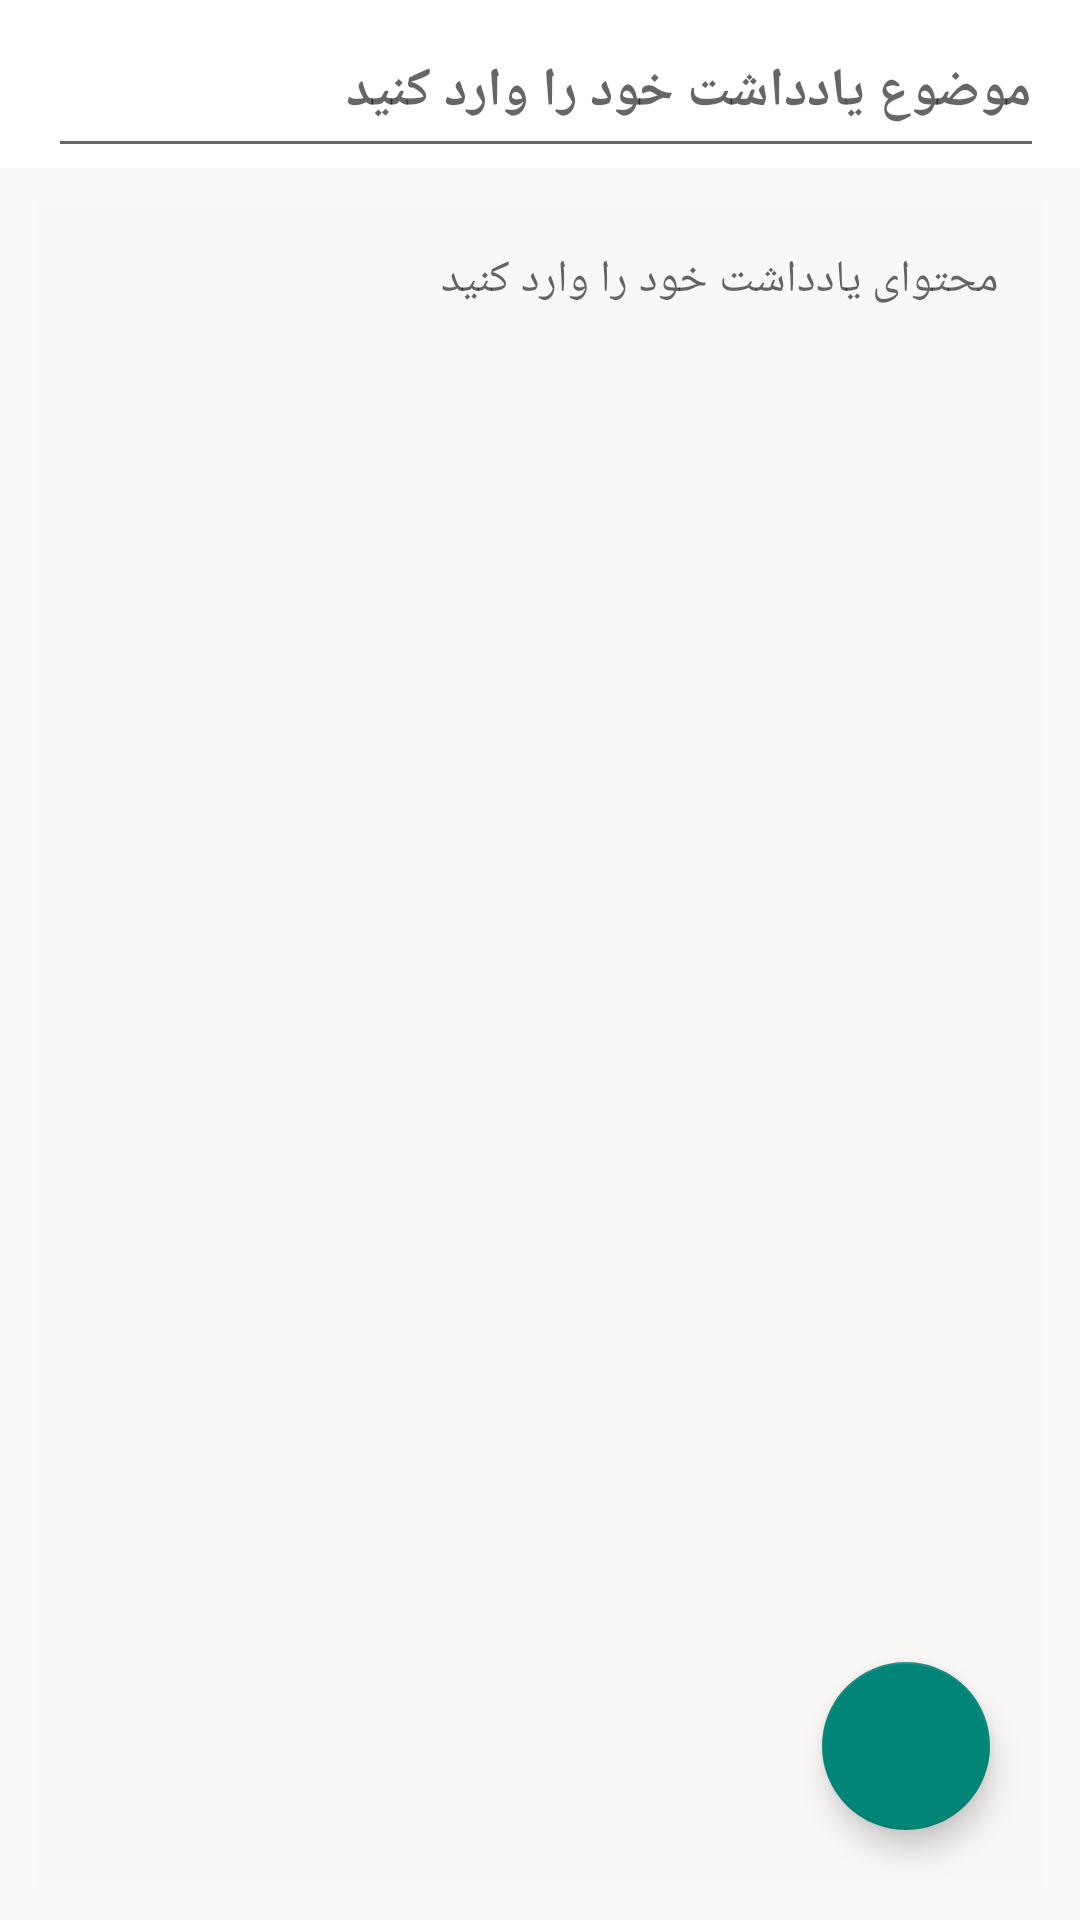

Android layout source for this screen:
<!-- AndroidManifest.xml: application theme Theme.AppCompat.DayNight.NoActionBar -->
<!-- res/layout/activity_createnote.xml -->
<?xml version="1.0" encoding="utf-8"?>
<RelativeLayout xmlns:android="http://schemas.android.com/apk/res/android"
    xmlns:app="http://schemas.android.com/apk/res-auto"
    xmlns:tools="http://schemas.android.com/tools"
    android:layout_width="match_parent"
    android:layout_height="match_parent"
    tools:context=".CreatenoteActivity">



    <Toolbar
        android:layout_width="match_parent"
        android:layout_height="?attr/actionBarSize"
        android:id="@+id/toolbarofcreatenote"
        android:background="@color/white">


        <EditText
            android:layout_width="match_parent"
            android:layout_height="match_parent"
            android:paddingTop="12dp"
            android:textStyle="bold"
            android:textColor="@color/black"
            android:layout_marginEnd="12dp"
            android:hint="موضوع یادداشت خود را وارد کنید"
            android:id="@+id/createtitleofnote" />

    </Toolbar>

    <EditText
        android:layout_width="match_parent"
        android:layout_height="match_parent"
        android:textSize="15sp"
        android:layout_marginEnd="12dp"
        android:layout_marginStart="12dp"
        android:layout_marginBottom="12dp"
        android:layout_marginTop="12dp"
        android:background="#faf7f7"
        android:gravity="top|right"
        android:textColor="@color/black"
        android:hint="محتوای یادداشت خود را وارد کنید"
        android:layout_below="@id/toolbarofcreatenote"
        android:padding="15dp"
        android:id="@+id/createcontentofnote" />


    <com.google.android.material.floatingactionbutton.FloatingActionButton
        android:layout_width="wrap_content"
        android:layout_height="wrap_content"
        android:layout_alignParentBottom="true"
        android:layout_alignParentRight="true"
        android:layout_marginBottom="30dp"
        android:layout_marginRight="30dp"
        android:layout_gravity="bottom|end"
        android:id="@+id/savenote"
        android:src="@drawable/save"
        android:background="#a1f4fb"
        app:maxImageSize="56dp"
        >

    </com.google.android.material.floatingactionbutton.FloatingActionButton>

    <ProgressBar
        android:layout_width="wrap_content"
        android:layout_height="wrap_content"
        android:layout_centerInParent="true"
        android:layout_centerHorizontal="true"
        android:visibility="invisible"
        android:id="@+id/progressbarofcreatenoteactivity"
        android:layout_marginTop="10dp">

    </ProgressBar>
</RelativeLayout>
<!-- resources referenced by this layout -->
<resources>
  <color name="black">#FF000000</color>
  <color name="white">#FFFFFFFF</color>
</resources>
